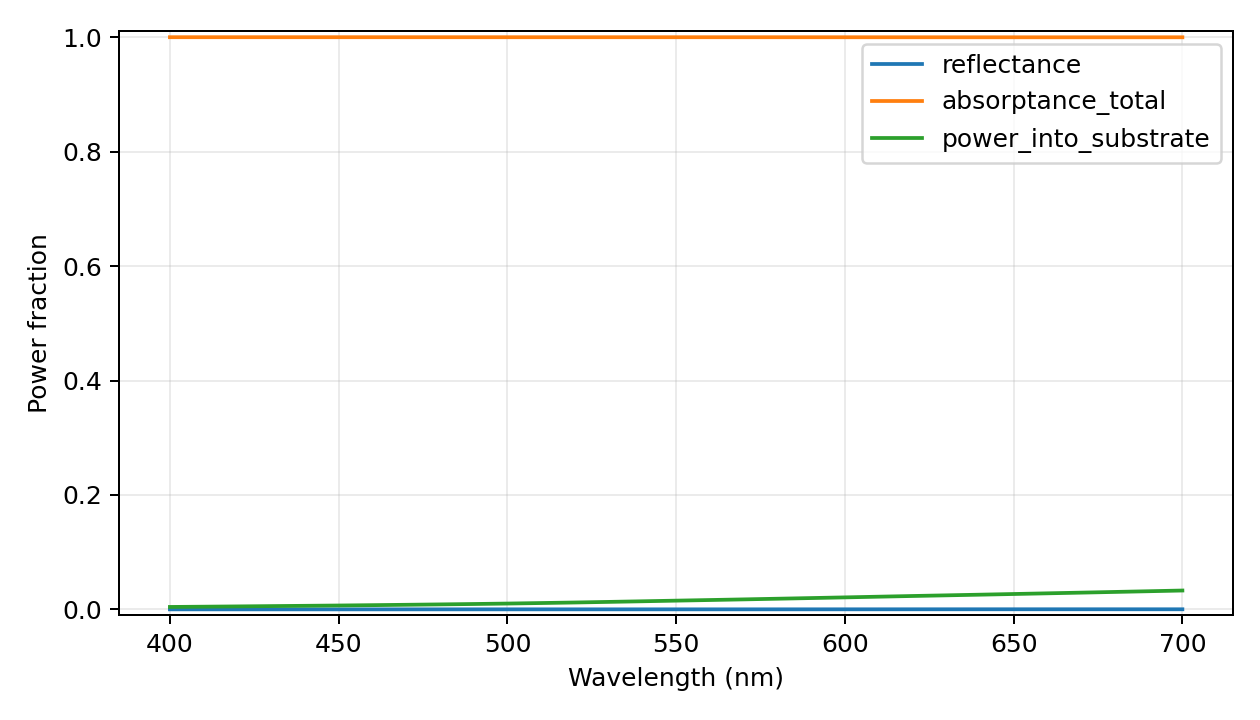

Values plotted in this chart, from the file beside it:
wavelength_nm, reflectance, power_into_substrate, transmittance_far, absorptance_total, motheye_absorptance, substrate_absorptance, passivity_warning, epsilon_material_real, epsilon_material_imag, absorption_evaluation, retained_scalar_harmonics, eigen_dimension, storage, checkpoint_layers
400.0, 4.366287254398385e-05, 0.004244, 0.0, 1, 0.9957, 0.004244, False, -4.362, 12.36, inferred from surface power flux; no ind…, 4921, 1641, reduced-modes-response-vectors, False
410.0, 3.8726079269330176e-05, 0.004714, 0.0, 1, 0.9952, 0.004714, False, -4.315, 12.66, inferred from surface power flux; no ind…, 4921, 1641, reduced-modes-response-vectors, False
420.0, 3.382378809191238e-05, 0.00521, 0.0, 1, 0.9948, 0.00521, False, -4.252, 12.97, inferred from surface power flux; no ind…, 4921, 1641, reduced-modes-response-vectors, False
430.0, 3.0368049323120042e-05, 0.005732, 0.0, 1, 0.9942, 0.005732, False, -4.183, 13.27, inferred from surface power flux; no ind…, 4921, 1641, reduced-modes-response-vectors, False
440.0, 2.9432678571731393e-05, 0.006245, 0.0, 1, 0.9937, 0.006245, False, -4.137, 13.53, inferred from surface power flux; no ind…, 4921, 1641, reduced-modes-response-vectors, False
450.0, 3.1311688415285605e-05, 0.006777, 0.0, 1, 0.9932, 0.006777, False, -4.093, 13.78, inferred from surface power flux; no ind…, 4921, 1641, reduced-modes-response-vectors, False
460.0, 3.637588836451606e-05, 0.007384, 0.0, 1, 0.9926, 0.007384, False, -4.151, 14.06, inferred from surface power flux; no ind…, 4921, 1641, reduced-modes-response-vectors, False
470.0, 4.264841488910567e-05, 0.008025, 0.0, 1, 0.9919, 0.008025, False, -4.221, 14.35, inferred from surface power flux; no ind…, 4921, 1641, reduced-modes-response-vectors, False
480.0, 4.960041769292884e-05, 0.008694, 0.0, 1, 0.9913, 0.008694, False, -4.364, 14.63, inferred from surface power flux; no ind…, 4921, 1641, reduced-modes-response-vectors, False
490.0, 5.572658206624537e-05, 0.009394, 0.0, 0.9999, 0.9906, 0.009394, False, -4.516, 14.9, inferred from surface power flux; no ind…, 4921, 1641, reduced-modes-response-vectors, False
500.0, 6.0375986522578414e-05, 0.01018, 0.0, 0.9999, 0.9898, 0.01018, False, -4.659, 15.22, inferred from surface power flux; no ind…, 4921, 1641, reduced-modes-response-vectors, False
510.0, 6.312268182996254e-05, 0.01109, 0.0, 0.9999, 0.9888, 0.01109, False, -4.791, 15.64, inferred from surface power flux; no ind…, 4921, 1641, reduced-modes-response-vectors, False
520.0, 6.386580420009665e-05, 0.01204, 0.0, 0.9999, 0.9879, 0.01204, False, -4.923, 16.06, inferred from surface power flux; no ind…, 4921, 1641, reduced-modes-response-vectors, False
530.0, 6.354025413141355e-05, 0.01307, 0.0, 0.9999, 0.9869, 0.01307, False, -5.058, 16.53, inferred from surface power flux; no ind…, 4921, 1641, reduced-modes-response-vectors, False
540.0, 6.301232226133327e-05, 0.01416, 0.0, 0.9999, 0.9858, 0.01416, False, -5.192, 17, inferred from surface power flux; no ind…, 4921, 1641, reduced-modes-response-vectors, False
550.0, 6.364067188256406e-05, 0.01527, 0.0, 0.9999, 0.9847, 0.01527, False, -5.336, 17.46, inferred from surface power flux; no ind…, 4921, 1641, reduced-modes-response-vectors, False
560.0, 6.77762859302044e-05, 0.01635, 0.0, 0.9999, 0.9836, 0.01635, False, -5.561, 17.82, inferred from surface power flux; no ind…, 4921, 1641, reduced-modes-response-vectors, False
570.0, 7.471909390178319e-05, 0.01747, 0.0, 0.9999, 0.9825, 0.01747, False, -5.786, 18.18, inferred from surface power flux; no ind…, 4921, 1641, reduced-modes-response-vectors, False
580.0, 8.495905277230845e-05, 0.01862, 0.0, 0.9999, 0.9813, 0.01862, False, -6.011, 18.54, inferred from surface power flux; no ind…, 4921, 1641, reduced-modes-response-vectors, False
590.0, 9.752538985107074e-05, 0.01978, 0.0, 0.9999, 0.9801, 0.01978, False, -6.206, 18.9, inferred from surface power flux; no ind…, 4921, 1641, reduced-modes-response-vectors, False
600.0, 0.0001127, 0.02096, 0.0, 0.9999, 0.9789, 0.02096, False, -6.392, 19.26, inferred from surface power flux; no ind…, 4921, 1641, reduced-modes-response-vectors, False
610.0, 0.0001301, 0.02218, 0.0, 0.9999, 0.9777, 0.02218, False, -6.579, 19.62, inferred from surface power flux; no ind…, 4921, 1641, reduced-modes-response-vectors, False
620.0, 0.0001474, 0.02339, 0.0, 0.9999, 0.9765, 0.02339, False, -6.739, 19.96, inferred from surface power flux; no ind…, 4921, 1641, reduced-modes-response-vectors, False
630.0, 0.000161, 0.02453, 0.0, 0.9998, 0.9753, 0.02453, False, -6.839, 20.28, inferred from surface power flux; no ind…, 4921, 1641, reduced-modes-response-vectors, False
640.0, 0.0001728, 0.02569, 0.0, 0.9998, 0.9741, 0.02569, False, -6.939, 20.59, inferred from surface power flux; no ind…, 4921, 1641, reduced-modes-response-vectors, False
650.0, 0.0001818, 0.02686, 0.0, 0.9998, 0.973, 0.02686, False, -7.038, 20.91, inferred from surface power flux; no ind…, 4921, 1641, reduced-modes-response-vectors, False
660.0, 0.0001868, 0.02806, 0.0, 0.9998, 0.9718, 0.02806, False, -7.136, 21.23, inferred from surface power flux; no ind…, 4921, 1641, reduced-modes-response-vectors, False
670.0, 0.0001866, 0.02926, 0.0, 0.9998, 0.9706, 0.02926, False, -7.219, 21.55, inferred from surface power flux; no ind…, 4921, 1641, reduced-modes-response-vectors, False
680.0, 0.0001815, 0.03048, 0.0, 0.9998, 0.9693, 0.03048, False, -7.303, 21.88, inferred from surface power flux; no ind…, 4921, 1641, reduced-modes-response-vectors, False
690.0, 0.0001715, 0.03171, 0.0, 0.9998, 0.9681, 0.03171, False, -7.386, 22.2, inferred from surface power flux; no ind…, 4921, 1641, reduced-modes-response-vectors, False
700.0, 0.0001571, 0.03296, 0.0, 0.9998, 0.9669, 0.03296, False, -7.469, 22.52, inferred from surface power flux; no ind…, 4921, 1641, reduced-modes-response-vectors, False
